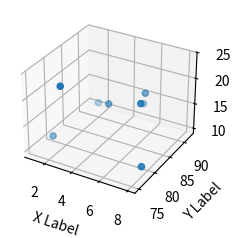

Write the Python code that produced this figure.
import matplotlib.pyplot as plt
import numpy as np

plt.style.use('_mpl-gallery')

subject = [1,2,3,4,5,6,7,8]
grade = [80,90,75,85,92,88,82,78]
students = [10,12,24,16,13,18,20,11]
fig = plt.figure()
ax = fig.add_subplot(projection='3d')
xs = subject
ys = grade
zs = students
ax.scatter(xs, ys, zs, marker='o')

ax.set_xlabel('X Label')
ax.set_ylabel('Y Label')
ax.set_zlabel('Z Label')

plt.show()
